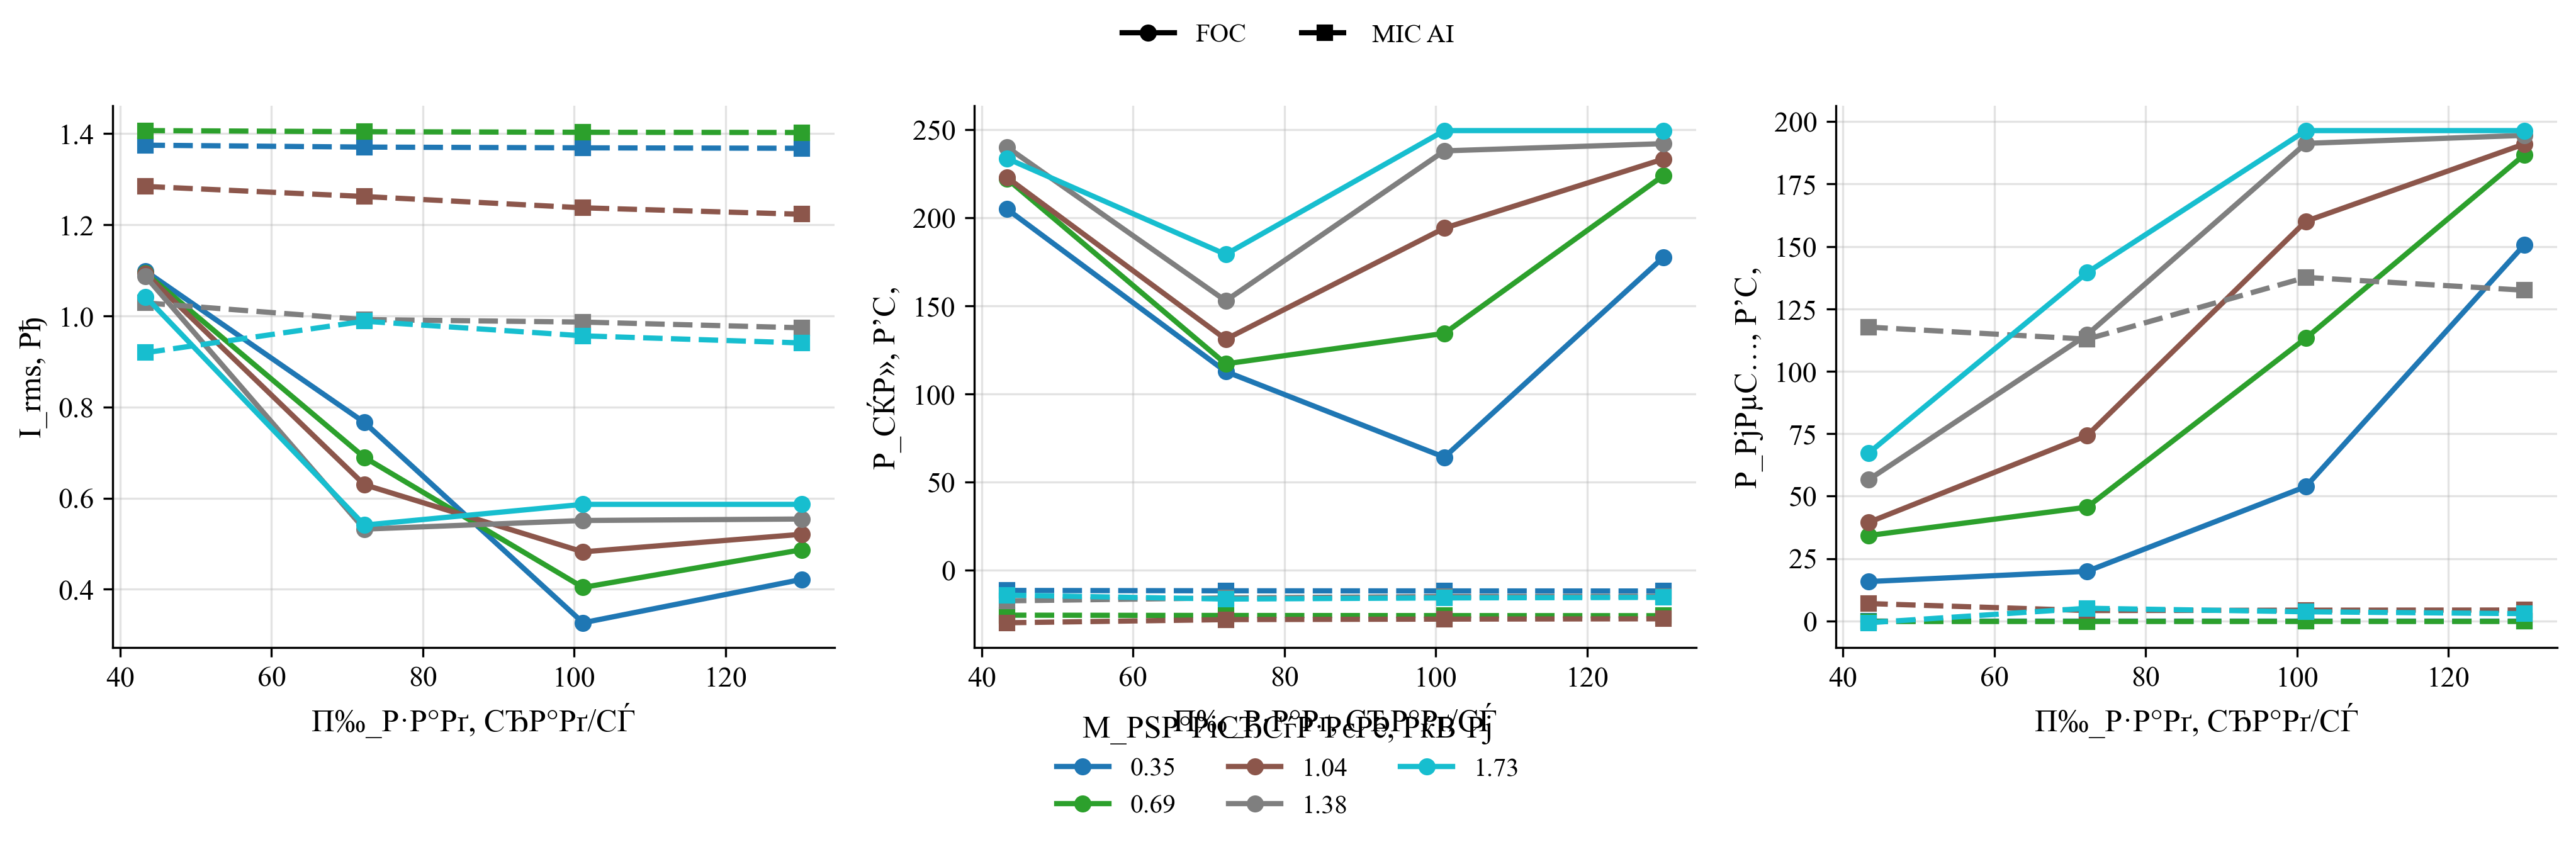

The file beside this chart, header and first rows:
policy, load_torque, omega_ref, speed_err_abs, speed_err_rel, valid_speed, omega_ss, n2_rpm, i_rms, v_rms_phase, vll_rms, p_el, p_el_pos, p_el_motor_pos, p_mech, p_shaft, p2_kw, m2, eta, eta_raw, eta_pct, cos_phi, cos_phi_method, cos_phi_warning
FOC, 0.346, 43.35, 3.933, 0.09073, 0, 39.42, 376.4, 1.098, 131.2, 226.6, 204.8, 207.8, 195, 15.76, 13.64, 0.01364, 0.346, 0.06659, 0.06659, 6.659, 0.4409, phase, phase_line_disagreement
MIC_AI, 0.346, 43.35, 43.53, 1.004, 0, -0.1777, 1.697, 1.375, 12.9, 21, -11.44, 0.0, 0.0, -0.08467, 0.0, 0.0, 0.0, 0.0, 0.0, 0.0, 0.0, phase, both_phase_and_line_out_of_range
FOC, 0.346, 72.26, 1.357, 0.01877, 1, 70.9, 677, 0.7662, 154.9, 267.5, 112.7, 141, 135.3, 19.88, 24.53, 0.02453, 0.346, 0.2176, 0.2176, 21.76, 0.295, phase, phase_line_disagreement
MIC_AI, 0.346, 72.26, 72.43, 1.002, 0, -0.1777, 1.697, 1.371, 12.9, 20.99, -11.63, 0.0, 0.0, -0.08462, 0.0, 0.0, 0.0, 0.0, 0.0, 0.0, 0.0, phase, both_phase_and_line_out_of_range
FOC, 0.346, 101.2, 0.2771, 0.00274, 1, 100.9, 963.4, 0.3264, 174.9, 302.5, 64.13, 64.13, 61.63, 53.82, 34.9, 0.0349, 0.346, 0.5443, 0.5443, 54.43, 0.3598, phase, phase_line_disagreement
MIC_AI, 0.346, 101.2, 101.3, 1.002, 0, -0.1778, 1.698, 1.369, 12.9, 20.99, -11.72, 0.0, 0.0, -0.08461, 0.0, 0.0, 0.0, 0.0, 0.0, 0.0, 0.0, phase, both_phase_and_line_out_of_range
FOC, 0.346, 130.1, 12.49, 0.09605, 0, 117.6, 1123, 0.4215, 185.9, 320.7, 177.4, 177.4, 173.9, 150.8, 40.68, 0.04068, 0.346, 0.2294, 0.2294, 22.94, 0.74, phase, 
MIC_AI, 0.346, 130.1, 130.2, 1.001, 0, -0.1778, 1.698, 1.368, 12.9, 20.99, -11.76, 0.0, 0.0, -0.08459, 0.0, 0.0, 0.0, 0.0, 0.0, 0.0, 0.0, phase, both_phase_and_line_out_of_range
FOC, 0.692, 43.35, 3.456, 0.07971, 0, 39.9, 381, 1.094, 133.8, 231.3, 222, 224.2, 211.1, 34.2, 27.61, 0.02761, 0.692, 0.1244, 0.1244, 12.44, 0.473, phase, phase_line_disagreement
MIC_AI, 0.692, 43.35, 43.82, 1.011, 0, -0.4654, 4.445, 1.407, 13.66, 22.57, -25.45, 0.0, 0.0, -0.2081, 0.0, 0.0, 0.0, 0.0, 0.0, 0.0, 0.0, phase, both_phase_and_line_out_of_range
FOC, 0.692, 72.26, 0.9073, 0.01256, 1, 71.35, 681.3, 0.6895, 158.8, 274.2, 117.1, 134.2, 129.3, 45.59, 49.37, 0.04937, 0.692, 0.4217, 0.4217, 42.17, 0.3369, phase, phase_line_disagreement
MIC_AI, 0.692, 72.26, 72.72, 1.006, 0, -0.4659, 4.449, 1.404, 13.67, 22.58, -25.63, 0.0, 0.0, -0.2054, 0.0, 0.0, 0.0, 0.0, 0.0, 0.0, 0.0, phase, both_phase_and_line_out_of_range
FOC, 0.692, 101.2, 2.916, 0.02883, 1, 98.24, 938.2, 0.4039, 176.7, 305.3, 134.4, 134.4, 131.2, 113.3, 67.98, 0.06798, 0.692, 0.506, 0.506, 50.6, 0.6128, phase, phase_line_disagreement
MIC_AI, 0.692, 101.2, 101.6, 1.005, 0, -0.4661, 4.451, 1.403, 13.67, 22.58, -25.7, 0.0, 0.0, -0.2043, 0.0, 0.0, 0.0, 0.0, 0.0, 0.0, 0.0, phase, both_phase_and_line_out_of_range
FOC, 0.692, 130.1, 24.43, 0.1878, 0, 105.6, 1009, 0.4867, 181, 312.3, 223.7, 223.7, 219.7, 186.8, 73.1, 0.0731, 0.692, 0.3267, 0.3267, 32.67, 0.8313, phase, 
MIC_AI, 0.692, 130.1, 130.5, 1.004, 0, -0.4663, 4.452, 1.403, 13.67, 22.58, -25.75, 0.0, 0.0, -0.2036, 0.0, 0.0, 0.0, 0.0, 0.0, 0.0, 0.0, phase, both_phase_and_line_out_of_range
FOC, 1.038, 43.35, 3.84, 0.08857, 0, 39.51, 377.3, 1.093, 138.1, 238.6, 222.8, 223.6, 210.1, 39.45, 41.01, 0.04101, 1.038, 0.1841, 0.1841, 18.41, 0.4609, phase, phase_line_disagreement
MIC_AI, 1.038, 43.35, 45.76, 1.056, 0, -2.41, 23.01, 1.284, 14.75, 24.19, -29.76, 0.0, 0.0, 6.954, 0.0, 0.0, 0.0, 0.0, 0.0, 0.0, 0.0, phase, both_phase_and_line_out_of_range
FOC, 1.038, 72.26, 0.6186, 0.008561, 1, 71.64, 684.1, 0.6296, 161.4, 278.8, 131, 139.8, 135.1, 74.25, 74.36, 0.07436, 1.038, 0.5675, 0.5675, 56.75, 0.4117, phase, phase_line_disagreement
MIC_AI, 1.038, 72.26, 74.39, 1.03, 0, -2.138, 20.42, 1.262, 14.85, 24.45, -27.97, 0.0, 0.0, 4.164, 0.0, 0.0, 0.0, 0.0, 0.0, 0.0, 0.0, phase, both_phase_and_line_out_of_range
FOC, 1.038, 101.2, 8.595, 0.08496, 0, 92.56, 883.9, 0.4821, 174.9, 301.9, 194, 194, 190.2, 160.1, 96.08, 0.09608, 1.038, 0.4952, 0.4952, 49.52, 0.7517, phase, 
MIC_AI, 1.038, 101.2, 103.4, 1.022, 0, -2.21, 21.11, 1.237, 14.83, 24.41, -27.68, 0.0, 0.0, 4.3, 0.0, 0.0, 0.0, 0.0, 0.0, 0.0, 0.0, phase, both_phase_and_line_out_of_range
FOC, 1.038, 130.1, 35.67, 0.2743, 0, 94.39, 901.4, 0.5206, 175.8, 303.2, 233.2, 233.2, 228.8, 191.1, 97.97, 0.09797, 1.038, 0.4202, 0.4202, 42.02, 0.8334, phase, 
MIC_AI, 1.038, 130.1, 132.3, 1.017, 0, -2.25, 21.49, 1.223, 14.82, 24.39, -27.51, 0.0, 0.0, 4.362, 0.0, 0.0, 0.0, 0.0, 0.0, 0.0, 0.0, phase, both_phase_and_line_out_of_range
FOC, 1.384, 43.35, 2.882, 0.06647, 0, 40.47, 386.5, 1.087, 138.7, 239.8, 240, 240.3, 226.9, 56.52, 56.01, 0.05601, 1.384, 0.2334, 0.2334, 23.34, 0.4997, phase, phase_line_disagreement
MIC_AI, 1.384, 43.35, 45.58, 1.051, 0, -2.223, 21.23, 1.028, 13.09, 21.19, -17.31, 0.2551, 0.0, 117.7, 1.097, 0.001097, 0.4934, 0.0, 0.0, 0.0, 0.0, phase, both_phase_and_line_out_of_range
FOC, 1.384, 72.26, 0.8092, 0.0112, 1, 71.45, 682.3, 0.5319, 162.4, 280.7, 152.8, 153.5, 149.4, 114.6, 98.88, 0.09888, 1.384, 0.6471, 0.6471, 64.71, 0.5731, phase, phase_line_disagreement
MIC_AI, 1.384, 72.26, 74.36, 1.029, 0, -2.099, 20.05, 0.9918, 13.46, 21.81, -15.66, 0.4945, 0.0, 112.9, 1.086, 0.001086, 0.5174, 0.0, 0.0, 0.0, 0.0, phase, both_phase_and_line_out_of_range
FOC, 1.384, 101.2, 16.3, 0.1612, 0, 84.86, 810.3, 0.5509, 171, 295, 237.8, 237.8, 233.2, 191.3, 117.4, 0.1174, 1.384, 0.4938, 0.4938, 49.38, 0.825, phase, 
MIC_AI, 1.384, 101.2, 103, 1.018, 0, -1.851, 17.68, 0.9864, 13.65, 22.25, -14.9, 0.6165, 0.0, 137.6, 1.235, 0.001235, 0.6672, 0.0, 0.0, 0.0, 0.0, phase, both_phase_and_line_out_of_range
FOC, 1.384, 130.1, 45.17, 0.3473, 0, 84.89, 810.7, 0.5541, 171, 295, 241.9, 241.9, 237.3, 194.5, 117.5, 0.1175, 1.384, 0.4856, 0.4856, 48.56, 0.8347, phase, 
MIC_AI, 1.384, 130.1, 131.9, 1.014, 0, -1.88, 17.96, 0.9739, 13.4, 21.84, -14.77, 0.7739, 0.0, 132.5, 1.202, 0.001202, 0.6394, 0.0, 0.0, 0.0, 0.0, phase, both_phase_and_line_out_of_range
FOC, 1.73, 43.35, 2.408, 0.05555, 0, 40.95, 391, 1.042, 139.3, 240.8, 233.5, 233.7, 221.1, 67.17, 70.83, 0.07083, 1.73, 0.3033, 0.3033, 30.33, 0.5066, phase, phase_line_disagreement
MIC_AI, 1.73, 43.35, 45.01, 1.038, 0, -1.654, 15.79, 0.9192, 13.32, 21.41, -14.1, 0.0, 0.0, -0.736, 0.4178, 0.0004178, 0.2526, 0.0, 0.0, 0.0, 0.0, phase, both_phase_and_line_out_of_range
FOC, 1.73, 72.26, 2.425, 0.03356, 1, 69.83, 666.8, 0.5408, 162.3, 280.4, 179.2, 179.2, 174.8, 139.5, 120.8, 0.1208, 1.73, 0.6743, 0.6743, 67.43, 0.6636, phase, phase_line_disagreement
MIC_AI, 1.73, 72.26, 73.69, 1.02, 0, -1.432, 13.67, 0.9884, 13.59, 21.87, -16.31, 0.0, 0.0, 5.072, 0.6774, 0.0006774, 0.4732, 0.0, 0.0, 0.0, 0.0, phase, both_phase_and_line_out_of_range
FOC, 1.73, 101.2, 24.64, 0.2436, 0, 76.52, 730.7, 0.5863, 166.1, 286.5, 249.3, 249.3, 244.3, 196.4, 132.4, 0.1324, 1.73, 0.5309, 0.5309, 53.09, 0.8362, phase, 
MIC_AI, 1.73, 101.2, 102.7, 1.015, 0, -1.558, 14.88, 0.9562, 13.6, 21.88, -15.67, 0.0, 0.0, 3.667, 0.6022, 0.0006022, 0.3864, 0.0, 0.0, 0.0, 0.0, phase, both_phase_and_line_out_of_range
FOC, 1.73, 130.1, 53.54, 0.4117, 0, 76.52, 730.7, 0.5863, 166.1, 286.5, 249.3, 249.3, 244.3, 196.4, 132.4, 0.1324, 1.73, 0.5309, 0.5309, 53.09, 0.8362, phase, 
MIC_AI, 1.73, 130.1, 131.7, 1.012, 0, -1.62, 15.47, 0.9406, 13.6, 21.89, -15.36, 0.0, 0.0, 2.91, 0.5655, 0.0005655, 0.3491, 0.0, 0.0, 0.0, 0.0, phase, both_phase_and_line_out_of_range
